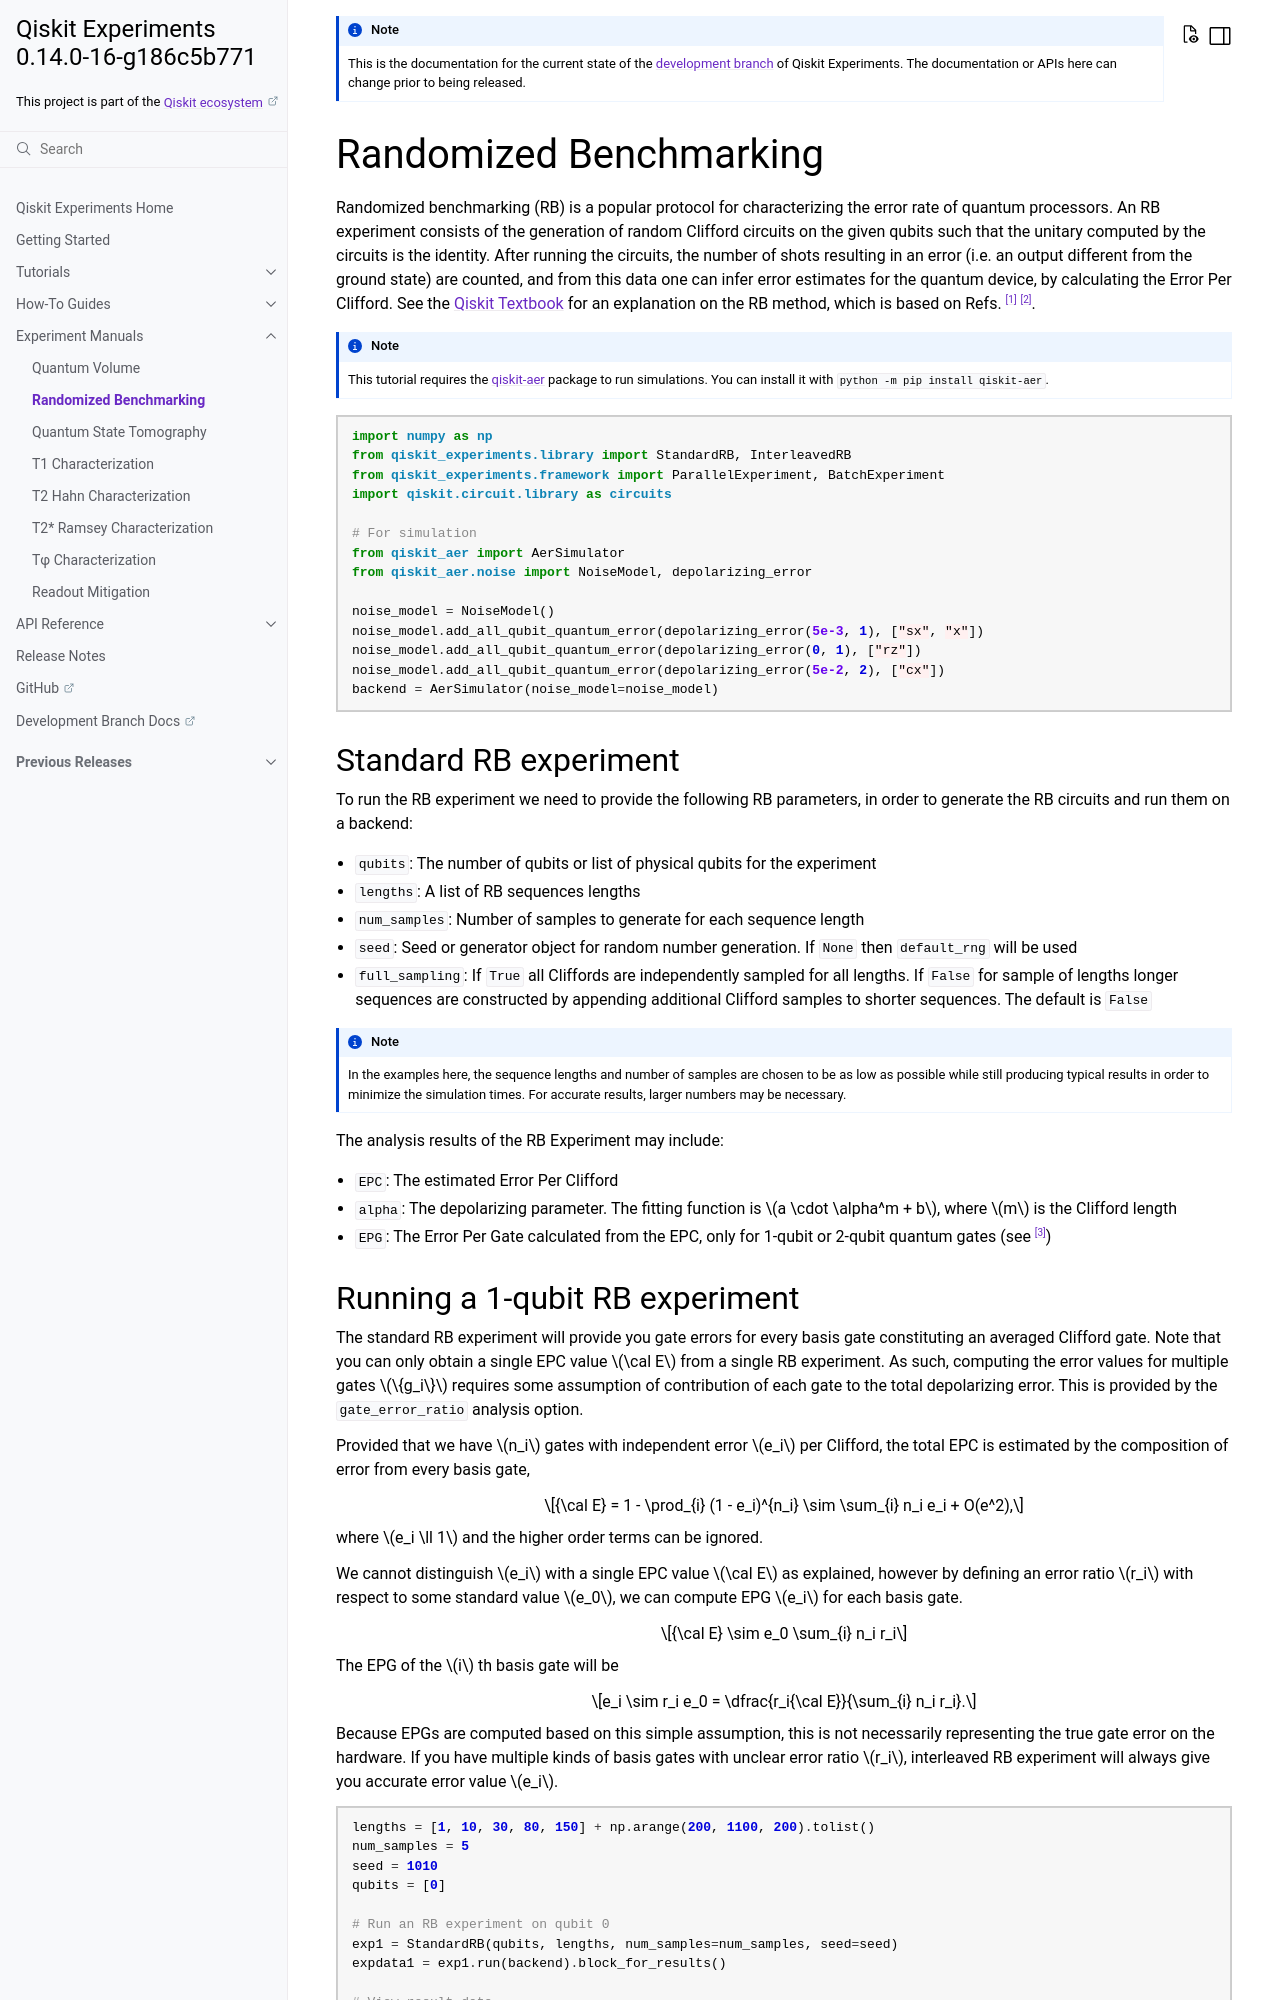

repository: qiskit-community/qiskit-experiments · page: dev/manuals/verification/randomized_benchmarking.html · generator: sphinx

Randomized Benchmarking
=======================

Randomized benchmarking (RB) is a popular protocol for characterizing the error rate of
quantum processors. An RB experiment consists of the generation of random Clifford
circuits on the given qubits such that the unitary computed by the circuits is the
identity. After running the circuits, the number of shots resulting in an error (i.e. an
output different from the ground state) are counted, and from this data one can infer
error estimates for the quantum device, by calculating the Error Per Clifford. See the
`Qiskit Textbook
<https://github.com/Qiskit/textbook/blob/main/notebooks/quantum-hardware/randomized-benchmarking.ipynb>`__ for an
explanation on the RB method, which is based on Refs. [1]_ [2]_.

.. note::
    This tutorial requires the :external+qiskit_aer:doc:`qiskit-aer <index>`
    package to run simulations.  You can install it with ``python -m pip
    install qiskit-aer``.

.. jupyter-execute::

    import numpy as np
    from qiskit_experiments.library import StandardRB, InterleavedRB
    from qiskit_experiments.framework import ParallelExperiment, BatchExperiment
    import qiskit.circuit.library as circuits
    
    # For simulation
    from qiskit_aer import AerSimulator
    from qiskit_aer.noise import NoiseModel, depolarizing_error

    noise_model = NoiseModel()
    noise_model.add_all_qubit_quantum_error(depolarizing_error(5e-3, 1), ["sx", "x"])
    noise_model.add_all_qubit_quantum_error(depolarizing_error(0, 1), ["rz"])
    noise_model.add_all_qubit_quantum_error(depolarizing_error(5e-2, 2), ["cx"])
    backend = AerSimulator(noise_model=noise_model)
